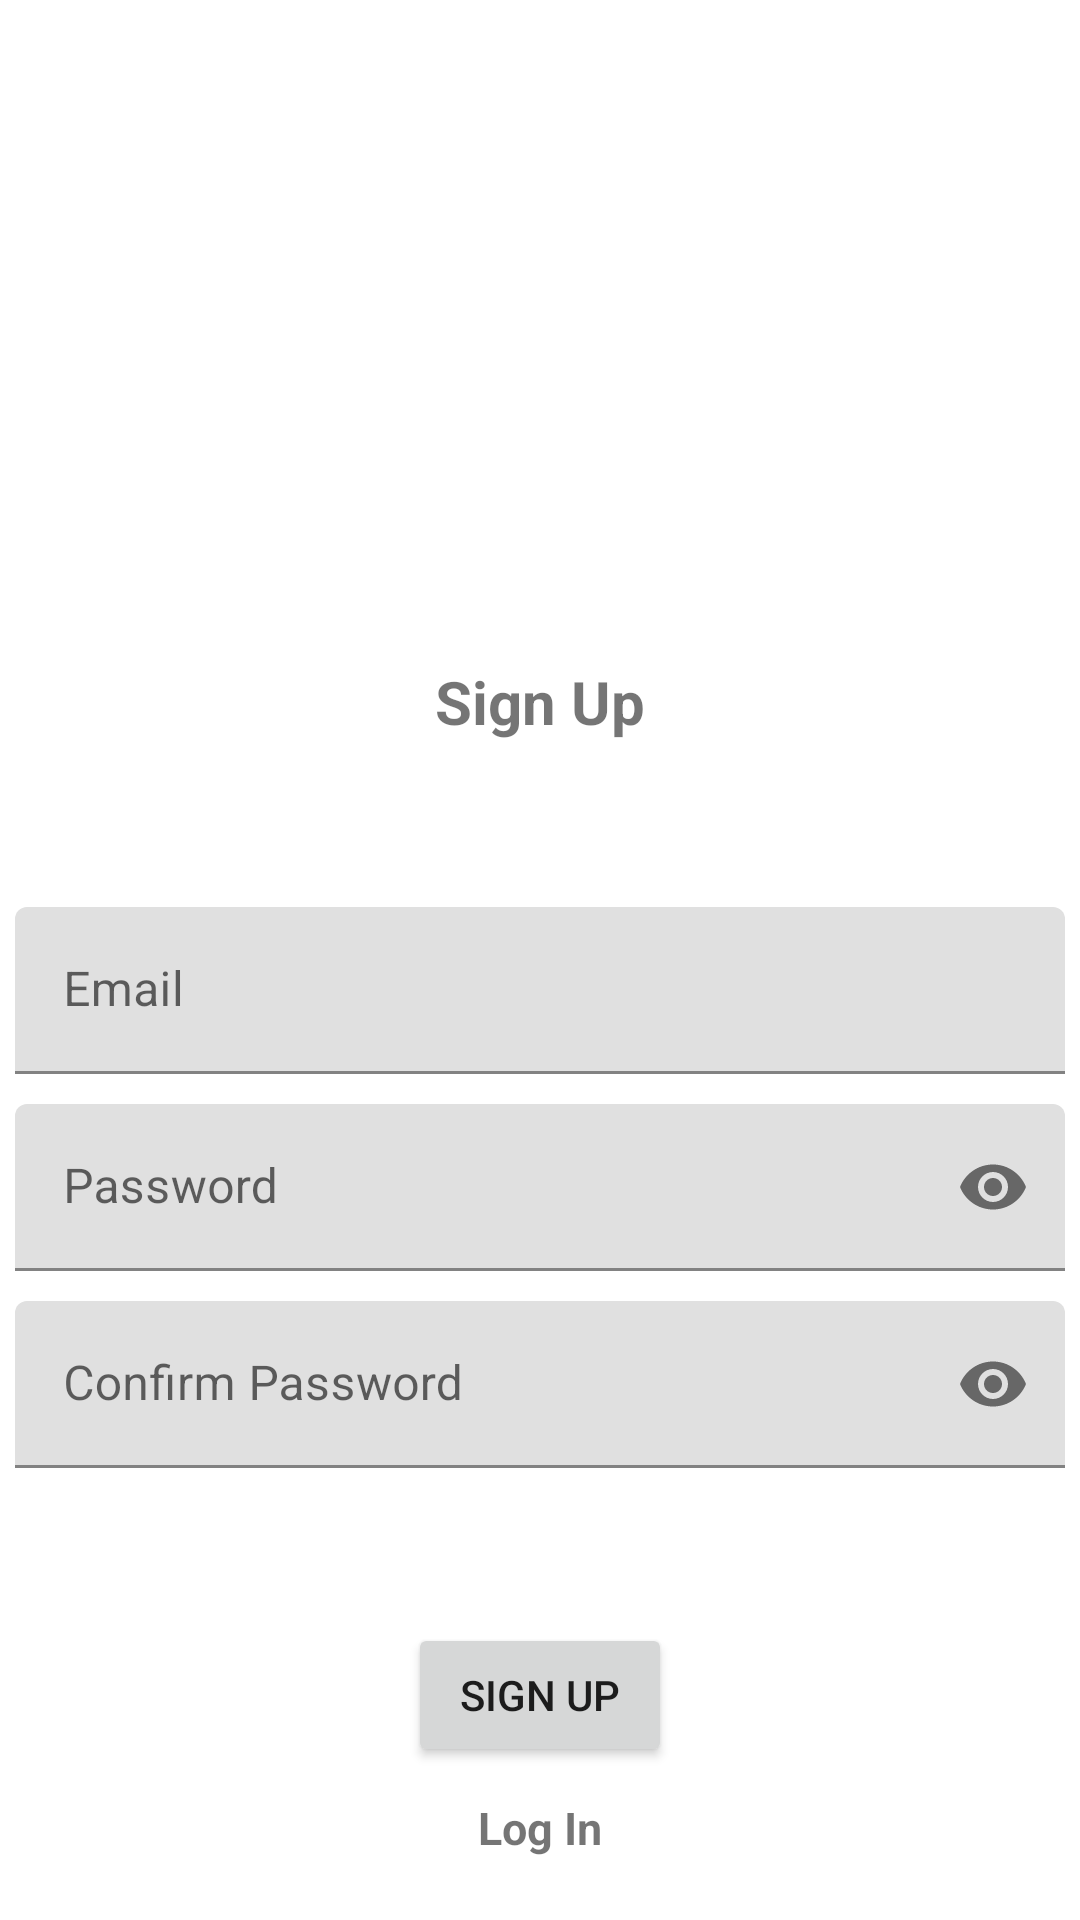

Layout XML and referenced resources for this Android screen:
<!-- AndroidManifest.xml: application theme Theme.Nasa -->
<!-- res/layout/activity_sign_up.xml -->
<?xml version="1.0" encoding="utf-8"?>
<LinearLayout xmlns:android="http://schemas.android.com/apk/res/android"
    xmlns:app="http://schemas.android.com/apk/res-auto"
    xmlns:tools="http://schemas.android.com/tools"
    android:layout_width="match_parent"
    android:layout_height="match_parent"
    android:gravity="center"
    android:orientation="vertical"
    tools:context=".firebase.SignUpActivity">

    <ImageView
        android:layout_width="150sp"
        android:layout_height="150sp"
        android:layout_marginBottom="50sp"
        android:src="@drawable/nasa" />

    <TextView
        android:layout_width="match_parent"
        android:layout_height="wrap_content"
        android:text="@string/sign_up"
        android:textSize="20sp"
        android:textStyle="bold"
        android:gravity="center"
        android:layout_marginBottom="50dp" />

    <com.google.android.material.textfield.TextInputLayout
        android:layout_width="match_parent"
        android:layout_height="wrap_content">

        <com.google.android.material.textfield.TextInputEditText
            android:id="@+id/email"
            android:layout_width="match_parent"
            android:layout_height="wrap_content"
            android:layout_margin="5sp"
            android:hint="@string/email"
            android:inputType="textEmailAddress" />

    </com.google.android.material.textfield.TextInputLayout>

    <com.google.android.material.textfield.TextInputLayout
        android:layout_width="match_parent"
        android:layout_height="wrap_content"
        app:passwordToggleEnabled="true">

        <com.google.android.material.textfield.TextInputEditText
            android:id="@+id/password"
            android:layout_width="match_parent"
            android:layout_height="wrap_content"
            android:layout_margin="5sp"
            android:hint="@string/password"
            android:inputType="textPassword" />

    </com.google.android.material.textfield.TextInputLayout>

    <com.google.android.material.textfield.TextInputLayout
        android:layout_width="match_parent"
        android:layout_height="wrap_content"
        app:passwordToggleEnabled="true">

        <com.google.android.material.textfield.TextInputEditText
            android:id="@+id/confirm_password"
            android:layout_width="match_parent"
            android:layout_height="wrap_content"
            android:layout_margin="5sp"
            android:hint="@string/confirm_password"
            android:inputType="textPassword" />

        <TextView
            android:id="@+id/tvSignUpError"
            android:textSize="16sp"
            android:textColor="@color/red"
            android:gravity="center"
            android:layout_width="match_parent"
            android:layout_height="wrap_content" />

    </com.google.android.material.textfield.TextInputLayout>

    <Button
        android:id="@+id/btnSignUp"
        android:text="@string/sign_up"
        android:layout_width="wrap_content"
        android:layout_height="wrap_content"
        android:layout_marginTop="25sp" />

    <TextView
        android:id="@+id/tvLogIn"
        android:layout_width="match_parent"
        android:layout_height="wrap_content"
        android:text="@string/log_in"
        android:textSize="15sp"
        android:textStyle="bold"
        android:gravity="center"
        android:layout_marginTop="10dp" />

</LinearLayout>
<!-- resources referenced by this layout -->
<resources>
  <string name="confirm_password">Confirm Password</string>
  <string name="email">Email</string>
  <string name="log_in">Log In</string>
  <string name="password">Password</string>
  <string name="sign_up">Sign Up</string>
  <style name="Theme.Nasa" parent="Theme.MaterialComponents.DayNight.DarkActionBar">
          
          <item name="colorPrimary">@color/black</item>
          <item name="colorPrimaryVariant">@color/black</item>
          <item name="colorOnPrimary">@color/white</item>
          
          <item name="colorSecondary">@color/teal_200</item>
          <item name="colorSecondaryVariant">@color/teal_700</item>
          <item name="colorOnSecondary">@color/black</item>
          
          <item name="android:statusBarColor">?attr/colorPrimaryVariant</item>
          
      </style>
  <!-- not gathered from this repository: default colours our renderer supplied (Android Studio template values) -->
  <color name="teal_200">#FF03DAC5</color>
  <color name="teal_700">#FF018786</color>
  <color name="black">#FF000000</color>
  <color name="white">#FFFFFFFF</color>
</resources>
